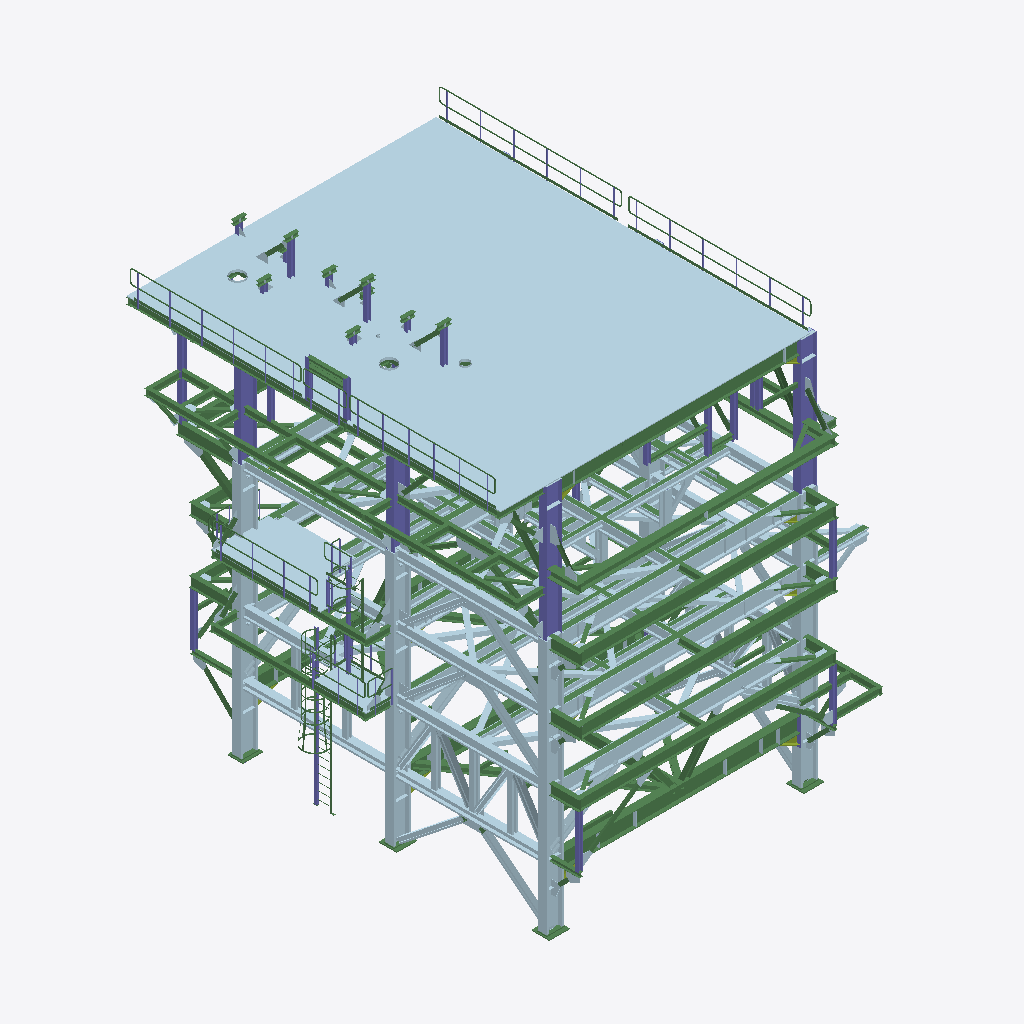
Isometric view of an IFC building model (IFC-SPF (STEP), schema IFC2X3, length unit millimetre), seen from the south-west, elements coloured by IFC class (only those large enough to see are counted): 195 beams (green), 157 plates (pale blue), 47 columns (violet), 1 member (olive).
Extent 14.6 m × 15.8 m × 17.0 m (x, y, z). Storeys (1): Undefined at 0.00 m. Elements (1637): 771 IfcPlate, 669 IfcBeam, 173 IfcColumn, 24 IfcMember.

HEADER;
FILE_DESCRIPTION(('ViewDefinition[CoordinationView_V2.0]','ExchangeRequirement[Structural, SurfaceGeometry]','Option [GridExport:On]','Option [Assemblies:Off]','Option [Bolts:On]','Option [Rebars:On]','Option [PourObjects:On]','Option [Welds:Off]','Option [SurfaceTreatments:On]','Option [LocationBy:0]','Option [ViewColors:Off]','Option [SectionedSpine:Off]','[2 more]'),'2;1');
FILE_NAME('8-SSPAR-800205B.ifc','2026-04-24T15:06:35',('DSPETROFAC\\ashishp'),('Structural Designer'),'IFC Parser Version: 3.14.0','Tekla Structures 2024 Service Pack 2, IFC Export','');
FILE_SCHEMA(('IFC2X3'));
ENDSEC;
DATA;
#37=IFCPROJECT('36ly32sVfFVhfSHPz8sEcv',#5,'Undefined',$,$,$,$,(#11),#36);
#39=IFCSITE('1w9umYqnPDwRXlgtWRLSnb',#5,'Undefined',$,$,#38,$,$,.ELEMENT.,$,$,$,$,$);
#41=IFCBUILDING('1jEtjmWXv6FesJOQ$3uMa_',#5,'Undefined',$,$,#40,$,$,.ELEMENT.,$,$,$);
#43=IFCBUILDINGSTOREY('1ouTBnMq9CSw$fjSGi2mKL',#5,'Undefined',$,$,#42,$,$,.ELEMENT.,0.0);
#53157=IFCPLATE('2zmVWV7CbEIRTHjcE1EW8T',#4048,'GRATING','PLT30*12168.3',$,#53156,#53153,'IDbdc1f81f-1cc9-4e49-b751-b663813a021d');
#46817=IFCPLATE('1O8isp04vFfghjfM$A5PPB',#44,'FP','PL10050*354.8',$,#46816,#46813,'ID5822cdb3-004e-4fa6-aaed-a56fca15964b');
#46827=IFCPLATE('1o$SXVVtT9Fw3Gv5pWZlQz',#44,'FP','PL10050*354.8',$,#46826,#46823,'ID72fdc85f-7f77-493f-a0d0-e45ce08ef6bd');
#59287=IFCBEAM('3HcWm2a7L6rP3CAAL6BQjc',#44,'BEAM','UB610X305X179',$,#59286,#59283,'IDd19a0c02-9075-46d5-90cc-28a5462dab66');
#58185=IFCPLATE('3iaN4zvEn57xJhIG73Zp4s',#12232,'GRATING','PLT30*2549.5',$,#58184,#58181,'IDec91713d-e4ec-451f-b4eb-4901c38f3136');
#46892=IFCPLATE('3Rc7VctlPBGuRyT6W0z5z4',#44,'FP','PL10050*354.8',$,#46891,#46888,'IDdb9877e6-def6-4b43-86fc-746800f45f44');
#60267=IFCBEAM('3HaDhpms9Daesoi65jUDgK',#44,'BEAM','UB457X191X74',$,#60266,#60263,'IDd190daf3-c362-4d92-8db2-b0616d78da94');
#60283=IFCBEAM('1f4$y7CxXBjBJWIO1oQTjZ',#12309,'BEAM','UB457X191X74',$,#60282,#60279,'ID6913ff07-33b8-4bb4-b4e0-49807269db63');
#54854=IFCBEAM('3CBscD7kzDKv050wWGsWmg',#3540,'BEAM','UC305X305X97',$,#54853,#54850,'IDcc2f698d-1eef-4d53-9005-03a810da0c2a');
#60197=IFCBEAM('3uUHNFq6PAcuJ031Pz9Lmy',#44,'BEAM','UB406X178X67',$,#60196,#60193,'IDf87915cf-d066-4a9b-84c0-0c167d255c3c');
#46797=IFCPLATE('0qq0pI$U5EmfAbzseifrvS',#14747,'Fireproofing','PL10000*278.2',$,#46796,#46793,'ID34d00cd2-fde1-4ec2-92a5-f76a2ca75e5c');
#33800=IFCPLATE('34AoYi9jf7awwUIgj99iQd',#14747,'Fireproofing','PL10000*278.2',$,#33799,#33796,'IDc42b28ac-26da-4793-ae9e-4aab4926c6a7');
#46683=IFCPLATE('2OHixcDVb4VvSonHntrnqr',#14747,'Fireproofing','PL9387*278.2',$,#46682,#46679,'ID9846cee6-35f9-447f-9732-c51c77d71d35');
#46807=IFCPLATE('0zRqPfXlL5afRDZLIaKVDa',#44,'FP','PL10050*354.8',$,#46806,#46803,'ID3d6f4669-86f5-4592-96cd-8d54a451f364');
#62095=IFCBEAM('27NSGb0g5DCxNIDIvjeJA5',#10936,'BEAM','UB533X210X92',$,#62094,#62091,'ID875dc425-02a1-4d33-b5d2-352e6da13285');
#46746=IFCPLATE('1vbMw0ieLEn8vMTNAEt76i',#14747,'Fireproofing','PL6000*221.5',$,#46745,#46742,'ID79956e80-b285-4ec4-8e56-75728edc71ac');
#46724=IFCPLATE('37Kts1re17hQneubIYos98',#14747,'Fireproofing','PL6000*221.5',$,#46723,#46720,'IDc7537d81-d680-47ad-ac68-e254a2cb6248');
#34282=IFCPLATE('1MvC0yfuvCAg08L6ofhwQj',#14747,'Fireproofing','PL6000*221.5',$,#34281,#34278,'ID56e4c03c-a78e-4c2a-a008-546ca9afa6ad');
#34819=IFCPLATE('1kYu4_m1D13vUAG67_1VZI',#14747,'Fireproofing','PL6000*304.1',$,#34818,#34815,'ID6e8b813e-c013-410f-978a-4061fe05f8d2');
#27137=IFCCOLUMN('1W95usZLPAbfB7rgdeNuyu',#10665,'COLUMN','UB610X305X149',$,#27136,#27133,'ID60245e36-8d56-4a96-92c7-d6a9e85f8f38');
#34829=IFCPLATE('2qGW2dxP18HuE6sfCfs71$',#14747,'Fireproofing','PL6000*304.1',$,#34828,#34825,'IDb44200a7-ed90-4847-8386-da9329d8707f');
#26834=IFCCOLUMN('0VTVT_$yb0y8BE0nbz5$c6',#2506,'COLUMN','UB610X305X149',$,#26833,#26830,'ID1f75f77e-ffc9-40f0-82ce-03197d17f986');
#44257=IFCBEAM('3ObVEHjTr6yP4uUeK_RsFH',#10936,'BEAM','UB254X146X31',$,#44256,#44253,'IDd895f391-b5dd-46f1-9138-7a853e6f63d1');
#44247=IFCBEAM('1V9QA9F7j9rhN7Ggx457wn',#13715,'BEAM','UB254X146X31',$,#44246,#44243,'ID5f25a289-3c7b-49d6-b5c7-42aec4147eb1');
#34267=IFCPLATE('03ygpKUi559xg19xtswOCJ',#2340,'Fireproofing','PL6000*221.5',$,#34266,#34263,'ID03f2acd4-7ac1-4527-ba81-27bdf6e98313');
#61660=IFCBEAM('1OD94BomrBLvI50JjQD2O4',#32996,'BEAM','UB610X229X113',$,#61659,#61656,'ID5834910b-cb0d-4b57-9485-013b5a342604');
#61537=IFCBEAM('122jBbU8TDCgHTQqtIyAgZ',#44,'BEAM','UB610X229X113',$,#61536,#61533,'ID420ad2e5-7887-4d32-a45d-6b4dd2f0aaa3');
#61629=IFCBEAM('0_3p039Jj48R2If5GhxQLU',#44,'BEAM','UB610X229X113',$,#61628,#61625,'ID3e0f3003-253b-4421-b092-a4542beda55e');
#61732=IFCBEAM('1QmLB0GtT2YwDh05MFmkyP',#13715,'BEAM','UB254X146X31',$,#61731,#61729,'ID5ac152c0-4377-428b-a36b-00558fc2ef19');
#61741=IFCBEAM('0fphdZU_D1PxEpLKVi7x8E',#10936,'BEAM','UB254X146X31',$,#61740,#61738,'ID29ceb9e3-7be3-4167-b3b3-5547ec1fb20e');
#58138=IFCBEAM('3m$CQuRpjF9guepRMKjm0o',#12309,'BEAM','UB254X146X31',$,#58137,#58134,'IDf0fcc6b8-6f3b-4f26-ae28-cdb594b70032');
#24803=IFCPLATE('27nj0vyFjEfBDZaznfkngQ',#17657,'PLATE','PLT30*1408.8',$,#24802,#24799,'ID87c6d039-f0fb-4ea4-b363-93dc69bb1a9a');
#46734=IFCPLATE('2QjiJ$2FD4JBOaMLJ2wqvr',#14747,'Fireproofing','PL6000*221.5',$,#46733,#46730,'ID9ab6c4ff-08f3-444c-b624-5954c2eb4e75');
#59321=IFCBEAM('1$J33wLWr46OsQMiyW1wJi',#44,'BEAM','UB610X305X179',$,#59320,#59317,'ID7f4c30fa-560d-4419-8d9a-5acf2007a4ec');
#58268=IFCBEAM('1eR4F6Z_rBEQ8b5vXCzeVk',#10258,'BEAM','UB254X146X31',$,#58267,#58264,'ID686c43c6-8fed-4b39-a225-17984cf687ee');
#34137=IFCPLATE('3DZ1qRK194IgKsCHJiTGl5',#14747,'Fireproofing','PL6000*221.5',$,#34136,#34133,'IDcd8c1d1b-5012-444a-a536-3114ec750bc5');
#26955=IFCCOLUMN('0zZO_v9N5DSgw8bifgOtbR',#2340,'COLUMN','UB610X305X149',$,#26954,#26951,'ID3d8d8fb9-2571-4d72-ae88-96ca6a63795b');
#30078=IFCPLATE('0GV66mMsfDNQJ8ipO1mF6A',#14747,'Fireproofing','PL5000*196.1',$,#30077,#30074,'ID107c61b0-5b6a-4d5d-a4c8-b33601c0f18a');
#59309=IFCBEAM('1fLRiF3oP9l8mxjXh0jJPd',#44,'BEAM','UB610X305X179',$,#59308,#59305,'ID6955bb0f-0f26-49bc-8c3b-b61ac0b53667');
#30238=IFCPLATE('2B0sXojsDBKfP3mZbLpb$j',#14747,'Fireproofing','PL6000*228.8',$,#30237,#30234,'ID8b036872-b763-4b52-9643-c23955ce5fed');
#46673=IFCPLATE('05sPHYODj5lh3O6uaPp71I',#14747,'Fireproofing','PL9387*278.2',$,#46672,#46669,'ID05d99462-60db-45be-b0d8-1b8919cc7052');
#27045=IFCCOLUMN('3wBr0d8O97xP4P8EvF$qeV',#10665,'COLUMN','UB610X305X149',$,#27044,#27041,'IDfa2f5027-2182-47ed-9119-20ee4fff4a1f');
#54602=IFCBEAM('3kwRapP7nANA0wWY0Q73K1',#54596,'BEAM','UB254X146X31',$,#54601,#54598,'IDeee9b933-647c-4a5c-a03a-82201a1c3501');
#54612=IFCBEAM('1etNlJQY5BJwAu$qG45n_T',#10936,'BEAM','UB254X146X31',$,#54611,#54608,'ID68dd7bd3-6a21-4b4f-a2b8-ff4404171f9d');
#34799=IFCPLATE('3lOwT8A89AzAR6q4CpL5U$',#14747,'Fireproofing','PL3005*202.9',$,#34798,#34795,'IDef63a748-2882-4af4-a6c6-d043335457bf');
#46787=IFCPLATE('2V04x8xlzFfAuWUiVpHI2s',#14747,'Fireproofing','PL10000*278.2',$,#46786,#46783,'ID9f004ec8-eeff-4fa4-ae20-7ac7f34520b6');
#34777=IFCPLATE('2UPPFYB$1C_gGTVk7zT6uP',#14747,'Fireproofing','PL3005*202.9',$,#34776,#34773,'ID9e6593e2-2ff0-4cfa-a41d-7ee1fd746e19');
#46704=IFCPLATE('1rNUDE6R9CXwP4GAFu7VmY',#14747,'Fireproofing','PL6000*221.5',$,#46703,#46700,'ID755de34e-19b2-4c87-a644-40a3f81dfc22');
#35553=IFCPLATE('2$BuOl59H4gPzsSdP87c7J',#2340,'Fireproofing','PL3291*202.9',$,#35552,#35549,'IDbf2f862f-1494-44a9-9f76-7276481e61d3');
#60608=IFCBEAM('0Gix9_FMH6vP6oMwxiUdKR',#44,'BEAM','UB457X191X74',$,#60607,#60604,'ID10b3b27e-3d64-46e5-91b2-5baeec7a751b');
#2320=IFCPLATE('1ouFoJ3Hv5qgwhRayFDcjJ',#44,'Fireproofing','PL10050*354.8',$,#2319,#2316,'ID72e0fc93-0d1e-45d2-aeab-6e4f0f366b53');
#32901=IFCBEAM('1siGKXoUz54A3cYqYWy$Fr',#44,'BEAM','UC203X203X60',$,#32900,#32896,'ID76b10521-c9ef-4510-a0e6-8b48a0f3f3f5');
#22707=IFCPLATE('3B9fSTZCDDxOP4w6bdH0Qz',#16176,'GRATING','PLT30*1150',$,#22706,#22703,'IDcb26971d-8cc3-4ded-8644-e869674406bd');
#31486=IFCPLATE('0MTelDIP1AExgApr4u8SEs',#17657,'Fireproofing','PL5472*210.5',$,#31485,#31482,'ID16768bcd-4990-4a3b-ba8a-cf513821c3b6');
#46305=IFCPLATE('0eDBGSEh1DF8v$w2rmYlZv',#14747,'Fireproofing','PL6000*339.5',$,#46304,#46301,'ID2834b41c-3ab0-4d3c-8e7f-e82d708af8f9');
#61808=IFCBEAM('3BmrhgdiHEDhna5XYWi1rD',#44,'BEAM','UC254X254X73',$,#61807,#61805,'IDcbc35aea-9ec4-4e36-bc64-1618a0b01d4d');
#31528=IFCPLATE('3mCVItdozAqv9Fhj441a5f',#14747,'Fireproofing','PL5000*196.1',$,#31527,#31524,'IDf031f4b7-9f2f-4ad3-924f-aed104064169');
#33767=IFCPLATE('2ZsC_jfwjFwedG4F5PbAzM',#14747,'Fireproofing','PL10000*278.2',$,#33766,#33763,'IDa3d8cfad-a7ab-4fea-89d0-10f15994af56');
#31273=IFCPLATE('1722OZ$O15nPETY4ARLTbn',#14747,'Fireproofing','PL6000*228.8',$,#31272,#31269,'ID47082623-fd80-45c5-939d-88429b55d971');
#61619=IFCBEAM('13861iGaD1Ch9RXvS$XLvE',#10665,'BEAM','UB610X229X113',$,#61618,#61615,'ID4320606c-4243-4132-b25b-87973f855e4e');
#35530=IFCPLATE('1HCJUzocz6j9$fN5pUQwLT',#14747,'Fireproofing','PL2360*202.9',$,#35529,#35526,'ID513137bd-ca6f-46b4-9fe9-5c5cde6ba55d');
#29923=IFCBEAM('2qHchwgUTEb9isOHxpLVVx',#14592,'BEAM','UB254X146X31',$,#29922,#29919,'IDb4466afa-a9e7-4e94-9b36-611ef355f7fb');
#31444=IFCPLATE('3NsM22H9vArRuxkVYxfAr1',#17657,'Fireproofing','PL5530.2*210.5',$,#31443,#31440,'IDd7d96082-449e-4ad5-be3b-b9f8bba4ad41');
#31097=IFCPLATE('2JCfPgf691ghW$cb$NzOoZ',#14747,'Fireproofing','PL5000*196.1',$,#31096,#31093,'ID9332966a-a462-41aa-b83f-9a5fd7f58ca3');
#60451=IFCBEAM('2RZNsHwKf9YwlkA2gl4IRO',#60445,'BEAM','UB457X191X74',$,#60450,#60447,'ID9b8d7d91-e94a-498b-abee-282aaf1126d8');
#31086=IFCPLATE('3AE_AiQBL9pAiwdytnk1u8',#14747,'Fireproofing','PL5000*196.1',$,#31085,#31082,'IDca3be2ac-68b5-49cc-ab3a-9fcdf1b81e08');
#33790=IFCPLATE('2HM3X9TsvBwBCeo0S9FzwR',#14747,'Fireproofing','PL10000*278.2',$,#33789,#33786,'ID91583849-776e-4be8-b328-c807093fde9b');
#61713=IFCBEAM('013zTDSA1F3vdbVCmfkWaR',#61707,'BEAM','UB356X171X51',$,#61712,#61709,'ID010fd74d-70a0-4f0f-99e5-7ccc29ba091b');
#46776=IFCPLATE('2WOOrVBJ18qwtNeahYxBNO',#14747,'Fireproofing','PL10000*278.2',$,#46775,#46772,'IDa0618d5f-2d30-48d3-add7-a24ae2ecb5d8');
#46655=IFCPLATE('2gEgK_hzn8ROY8dH6ivOyP',#14747,'Fireproofing','PL9387*278.2',$,#46654,#46651,'IDaa3aa53e-afdc-486d-8888-9d11ace58f19');
#30967=IFCPLATE('0XL93VWrn5Re8QSKZtjcTW',#12309,'Fireproofing','PL5472*210.5',$,#30966,#30962,'ID215490df-835c-456e-821a-7148f7b66760');
#60426=IFCBEAM('0EiGkz1PX5$uiYMUFWMbh0',#60366,'BEAM','UB406X178X67',$,#60425,#60422,'ID0eb10bbd-0598-45ff-8b22-59e3e05a5ac0');
#35577=IFCPLATE('1d3tKcAcj9CxfshNKQMOdv',#14747,'Fireproofing','PL3111*253.2',$,#35576,#35572,'ID670f7526-2a6b-4933-ba76-ad751a5989f9');
#30885=IFCPLATE('1$AbsRjczAtRHmLHOlqgj_',#12309,'Fireproofing','PL5652.1*210.5',$,#30884,#30881,'ID7f2a5d9b-b66f-4add-b470-55162fd2ab7e');
#56296=IFCCOLUMN('3$M3SScN1B8xrQ5S1MbNIH',#26145,'STUB-COLUMN','UC203X203X46',$,#56295,#56292,'IDff58371c-9970-4b23-bd5a-15c056957491');
#43770=IFCPLATE('2_1Y4nQCfDHPh1KJAu5UIx',#14747,'Fireproofing','PL2145*202.9',$,#43769,#43766,'IDbe062131-68ca-4d45-9ac1-5132b815e4bb');
#62290=IFCCOLUMN('2ITUe8CUL4nRe_buUMnQ50',#44,'COLUMN','UB610X305X149',$,#62289,#62286,'ID9275ea08-31e5-44c5-ba3e-978796c5a140');
#62280=IFCCOLUMN('100lbDnPD2G9050Yev6Y05',#44,'COLUMN','UB610X305X149',$,#62279,#62276,'ID4002f94d-c593-4240-9005-022a391a2005');
#35598=IFCPLATE('0bHKH8no5FXvGbBrnotaax',#14747,'Fireproofing','PL3111*253.2',$,#35597,#35594,'ID25454448-c721-4f87-9425-2f5c72de493b');
#43749=IFCPLATE('10xW9l3550YPuwQXJ5k66s',#14747,'Fireproofing','PL2145*202.9',$,#43748,#43745,'ID40ee026f-0c51-4089-9e3a-6a14c5b861b6');
#60122=IFCBEAM('2DCqfbxKfAb8bQqyo95yuA',#44,'BEAM','UB457X191X74',$,#60121,#60118,'ID8d334a65-ed4a-4a94-895a-d3cc8917ce0a');
#31253=IFCPLATE('1_fcMOfM9FFO7m0$Eeo2_X',#14747,'Fireproofing','PL5000*196.1',$,#31252,#31249,'ID7ea66598-a562-4f3d-81f0-03f3a8c82fa1');
#60020=IFCBEAM('19jkExl_z359NxnrbkGlF3',#44,'BEAM','UB457X191X74',$,#60019,#60016,'ID49b6e3bb-bfef-4314-95fb-c7596e42f3c3');
#35541=IFCPLATE('2aderMtdL8auhlrAlMIbeZ',#2340,'Fireproofing','PL3291*202.9',$,#35540,#35536,'IDa49e8d56-de75-4893-8aef-d4abd64a5a23');
#30099=IFCPLATE('2WCpuZf6nETvzwY5wTro1K',#14747,'Fireproofing','PL5000*196.1',$,#30098,#30095,'IDa0333e23-a46c-4e77-9f7a-885e9dd72054');
#31517=IFCPLATE('2NINvve0f7SQjoOebpTUuE',#14747,'Fireproofing','PL5000*196.1',$,#31516,#31513,'ID97497e79-a00a-4771-ab72-62897375ee0e');
#47805=IFCBEAM('2HQs543yPBkPI$dLByQgC5',#47108,'TOE PLATE','FLAT 100X6',$,#47804,#47801,'ID916b6144-0fc6-4bb9-94bf-9d52fc6aa305');
#31358=IFCPLATE('2IZm41_Cf5n9gE5kQDs6vj',#12309,'Fireproofing','PL3699.6*191.5',$,#31357,#31354,'ID928f0101-f8ca-45c4-9a8e-16e68dd86e6d');
#47512=IFCBEAM('0pKOZ_Pf10QAO9GLfgxzim',#47108,'TOE PLATE','FLAT 100X6',$,#47511,#47508,'ID335188fe-6690-4068-a609-415a6aefdb30');
#35564=IFCPLATE('0jx$QvsKnCTukOIeVLcP9A',#14747,'Fireproofing','PL3111*253.2',$,#35563,#35559,'ID2deff6b9-d94c-4c77-8b98-4a87d599924a');
#43790=IFCPLATE('2ctWltpH9CPB7NoKLWXokF',#14747,'Fireproofing','PL2145*202.9',$,#43789,#43786,'IDa6de0bf7-cd12-4c64-b1d7-c94560872b8f');
#35510=IFCPLATE('0e2RlJjqX1l80i$m3PkpkT',#14747,'Fireproofing','PL2360*202.9',$,#35509,#35505,'ID2809bbd3-b748-41bc-802c-ff00d9bb3b9d');
#59950=IFCBEAM('3VgLzogEP1g8nzOmICSQ8O',#44,'BEAM','UB457X191X74',$,#59949,#59946,'IDdfa95f72-a8e6-41a8-8c7d-63048c71a218');
#51440=IFCBEAM('2t4vVpPoDEKQ4Rz0pEaU_c',#13715,'BEAM','UB254X146X31',$,#51439,#51437,'IDb71397f3-6723-4e51-a11b-f40cce91efa6');
#34809=IFCPLATE('01rlgfuC91jP6FjkLM7Zx$',#14747,'Fireproofing','PL3005*202.9',$,#34808,#34805,'ID01d6faa9-e0c2-41b5-918f-b6e5561e3eff');
#60088=IFCBEAM('1s4AGW6nD0KQCUt14H_pYA',#17030,'BEAM','UB406X178X67',$,#60087,#60084,'ID7610a420-1b13-4051-a31e-dc1111fb388a');
#34789=IFCPLATE('3ETszbT7rF18d48p2sIGCX',#14747,'Fireproofing','PL3005*202.9',$,#34788,#34785,'IDce776f65-747d-4f04-89c4-2330b6490321');
#52020=IFCBEAM('2P0nedpBD8OOxBMWtg3gsK',#881,'BEAM','UC305X305X118',$,#52019,#52016,'ID99031a27-ccb3-4861-8ecb-5a0dea0ead94');
#30977=IFCBEAM('35OcfRaFbEPOZuJJ$W5Btq',#44,'BEAM','UB254X146X31',$,#30976,#30973,'IDc5626a5b-90f9-4e65-88f8-4d3fe014bdf4');
#57895=IFCCOLUMN('2CpMnSDCzBhPnHUct1yrdM',#49699,'LADDER','UA100X100X8',$,#57894,#57891,'ID8ccd6c5c-34cf-4bad-9c51-7a6dc1f359d6');
#61527=IFCBEAM('2ZTldDm7jBkhXj0Vria4uD',#44,'BEAM','UB610X229X113',$,#61526,#61523,'IDa376f9cd-c07b-4bba-b86d-01fd6c904e0d');
#40717=IFCBEAM('0_MkOjavT8H8LfWWuzJaG5',#40170,'BEAM','UC152X152X30',$,#40716,#40713,'ID3e5ae62d-9397-4844-8569-820e3d4e4405');
#46766=IFCPLATE('0ZrjcmkYD5cBuNdIuUGM8M',#14747,'Fireproofing','PL6000*221.5',$,#46765,#46762,'ID23d6d9b0-ba23-4598-be17-9d2e1e416216');
#32768=IFCBEAM('3TveVdonDAjgs6y6oWe0Jr',#32670,'BEAM','UB406X178X67',$,#32767,#32764,'IDdde687e7-cb13-4ab6-ad86-f06ca0a004f5');
#48702=IFCBEAM('0t5ja39nP3Rv9VFNbhWKHS',#4327,'TOE PLATE','FLAT 100X6',$,#48701,#48698,'ID3716d903-2716-436f-925f-3d796b81445c');
#54769=IFCBEAM('3TUxJ216zFVvqlBclTV6QH',#2340,'BEAM','UC305X305X97',$,#54768,#54765,'IDdd7bb4c2-046f-4f7f-9d2f-2e6bdd7c6691');
#61081=IFCBEAM('2WR2zhZwz9VfOV_YQy_0v0',#12309,'BEAM','UB406X178X67',$,#61080,#61077,'IDa06c2f6b-8faf-497e-961f-fa26bcf80e40');
#43320=IFCBEAM('2R$nmpOED1mR99qbY4BR4y',#44,'V-BRACE','TEE210X267X46',$,#43319,#43315,'ID9bff1c33-60e3-41c1-b249-d258842db13c');
#2170=IFCBEAM('2Q5FKmDmXDTgTXVH17RiS4',#1959,'BEAM','UB254X146X31',$,#2169,#2166,'ID9a14f530-3708-4d76-a761-7d10476ec704');
#60361=IFCBEAM('1z2LT9wLv8uvdyFK0YnYQi',#44,'BEAM','UB406X178X67',$,#60360,#60357,'ID7d095749-e95e-48e3-99fc-3d4022c626ac');
#43485=IFCPLATE('3m70vvRJfArRoxz6yT6i01',#14747,'Fireproofing','PL2145*202.9',$,#43484,#43481,'IDf01c0e79-6d3a-4ad5-bcbb-f46f1d1ac001');
#43573=IFCCOLUMN('2M2KGiVqnCyhuv6LvW4570',#44,'STUB-COLUMN','UC152X152X30',$,#43572,#43569,'ID9609442c-7f4c-4cf2-be39-195e601051c0');
#43405=IFCCOLUMN('1$4RTxDiX3jflS11$jvKfW',#44,'STUB-COLUMN','UC152X152X30',$,#43404,#43401,'ID7f11b77b-36c8-43b6-9bdc-041fede54a60');
#10925=IFCBEAM('3kaL0rWwz9PxfcDgzR9pLl',#44,'BEAM','UB254X146X31',$,#10924,#10921,'IDee915035-83af-4967-ba66-36af5b27356f');
#3514=IFCPLATE('0H1fdvjxTC9x$Yp6mta7n0',#2623,'Fireproofing','PL2796.8*228.2',$,#3513,#3510,'ID110699f9-b7b7-4c27-bfe2-cc6c37907c40');
#32663=IFCBEAM('0cA8gsxJbE$xjryF5KNQgh',#44,'V-BRACE','UC203X203X46',$,#32662,#32660,'ID26288ab6-ed39-4eff-bb75-f0f1545daaab');
#46714=IFCPLATE('3tAOHKybrCHxlV4FyCZ5Df',#14747,'Fireproofing','PL6000*221.5',$,#46713,#46710,'IDf7298454-f25d-4c47-bbdf-10ff0c8c5369');
#54686=IFCCOLUMN('1zS3Orevr1AQYs4ggtJ8AN',#41717,'STUB-COLUMN','UC152X152X30',$,#54685,#54682,'ID7d703635-a39d-4129-a8b6-12aab74c8297');
#31507=IFCPLATE('2Nojm4xeP0fR7$Tutlpcxu',#14747,'Fireproofing','PL6000*228.8',$,#31506,#31503,'ID97cadc04-ee86-40a5-b1ff-778defce6ef8');
#35520=IFCPLATE('1zuWbVXzz8IAkCxUkbICkG',#14747,'Fireproofing','PL2360*202.9',$,#35519,#35516,'ID7de2095f-87df-4848-ab8c-edeba548cb90');
#35492=IFCPLATE('3acZyT4uX49ec2PWhESB9C',#14747,'Fireproofing','PL2360*202.9',$,#35491,#35488,'IDe49a3f1d-1388-4426-8982-660ace70b24c');
#2920=IFCPLATE('2G3Ynw1y5CiQkprQqmRfYh',#2623,'Fireproofing','PL1326.8*253.2',$,#2919,#2916,'ID900e2c7a-07c1-4cb1-abb3-d5ad306e98ab');
#33574=IFCBEAM('0gYOxFSeDFRQ4EtOy7Ji_K',#44,'V-BRACE','TEE146X127X16',$,#33573,#33569,'ID2a898ecf-7283-4f6d-a10e-dd8f074ecf94');
#32850=IFCBEAM('2BXLrczUz6B8CEsaq37t0B',#44,'BEAM','UC203X203X60',$,#32849,#32845,'ID8b855d66-f5ef-462c-830e-da4d031f700b');
#54588=IFCBEAM('2qe_tyx3T7ZxdowLQXuvEz',#14592,'BEAM','UB254X146X31',$,#54587,#54584,'IDb4a3edfc-ec37-478f-b9f2-e956a1e393bd');
#23683=IFCCOLUMN('3eu6q5WHnA7gqAZBP63Q_s',#22780,'LADDER','UA100X100X8',$,#23682,#23679,'IDe8e06d05-811c-4a1e-ad0a-8cb6460dafb6');
#48144=IFCBEAM('2TIoAIn$nAYBgvVTxUZC1O',#4327,'TOE PLATE','FLAT 100X6',$,#48143,#48140,'ID9d4b2292-c7fc-4a88-bab9-7ddede8cc058');
#31236=IFCPLATE('2D0tSW20nFp9YiystubfGi',#14747,'Fireproofing','PL5975.1*228.8',$,#31235,#31232,'ID8d037720-080c-4fcc-98ac-f36df896942c');
#34604=IFCPLATE('1jXZ4f5sP5TAYqkNwgBleG',#2340,'Fireproofing','PL3291*202.9',$,#34603,#34599,'ID6d863129-1766-4574-a8b4-b97eaa2efa10');
#55306=IFCBEAM('1jUAzgMqD0Mfo0mUFpJ4F0',#55300,'BEAM','UB254X146X31',$,#55305,#55302,'ID6d78af6a-5b43-405a-9c80-c1e3f34c43c0');
#42989=IFCCOLUMN('3ucOLra5j77B6rsuQT1vIj',#44,'STUB-COLUMN','UC152X152X30',$,#42988,#42985,'IDf8998575-905b-471c-b1b5-db869d0794ad');
#54790=IFCBEAM('0oDqzOYOn4lgIrTS88xDDw',#2506,'BEAM','UC305X305X97',$,#54789,#54786,'ID32374f58-898c-44be-a4b5-75c208ecd37a');
#31677=IFCPLATE('1BOb4wxH100Ay2td8Wgmgt',#14747,'Fireproofing','PL4717*196.1',$,#31676,#31673,'ID4b62513a-ed10-4000-af02-de7220ab0ab7');
ENDSEC;
